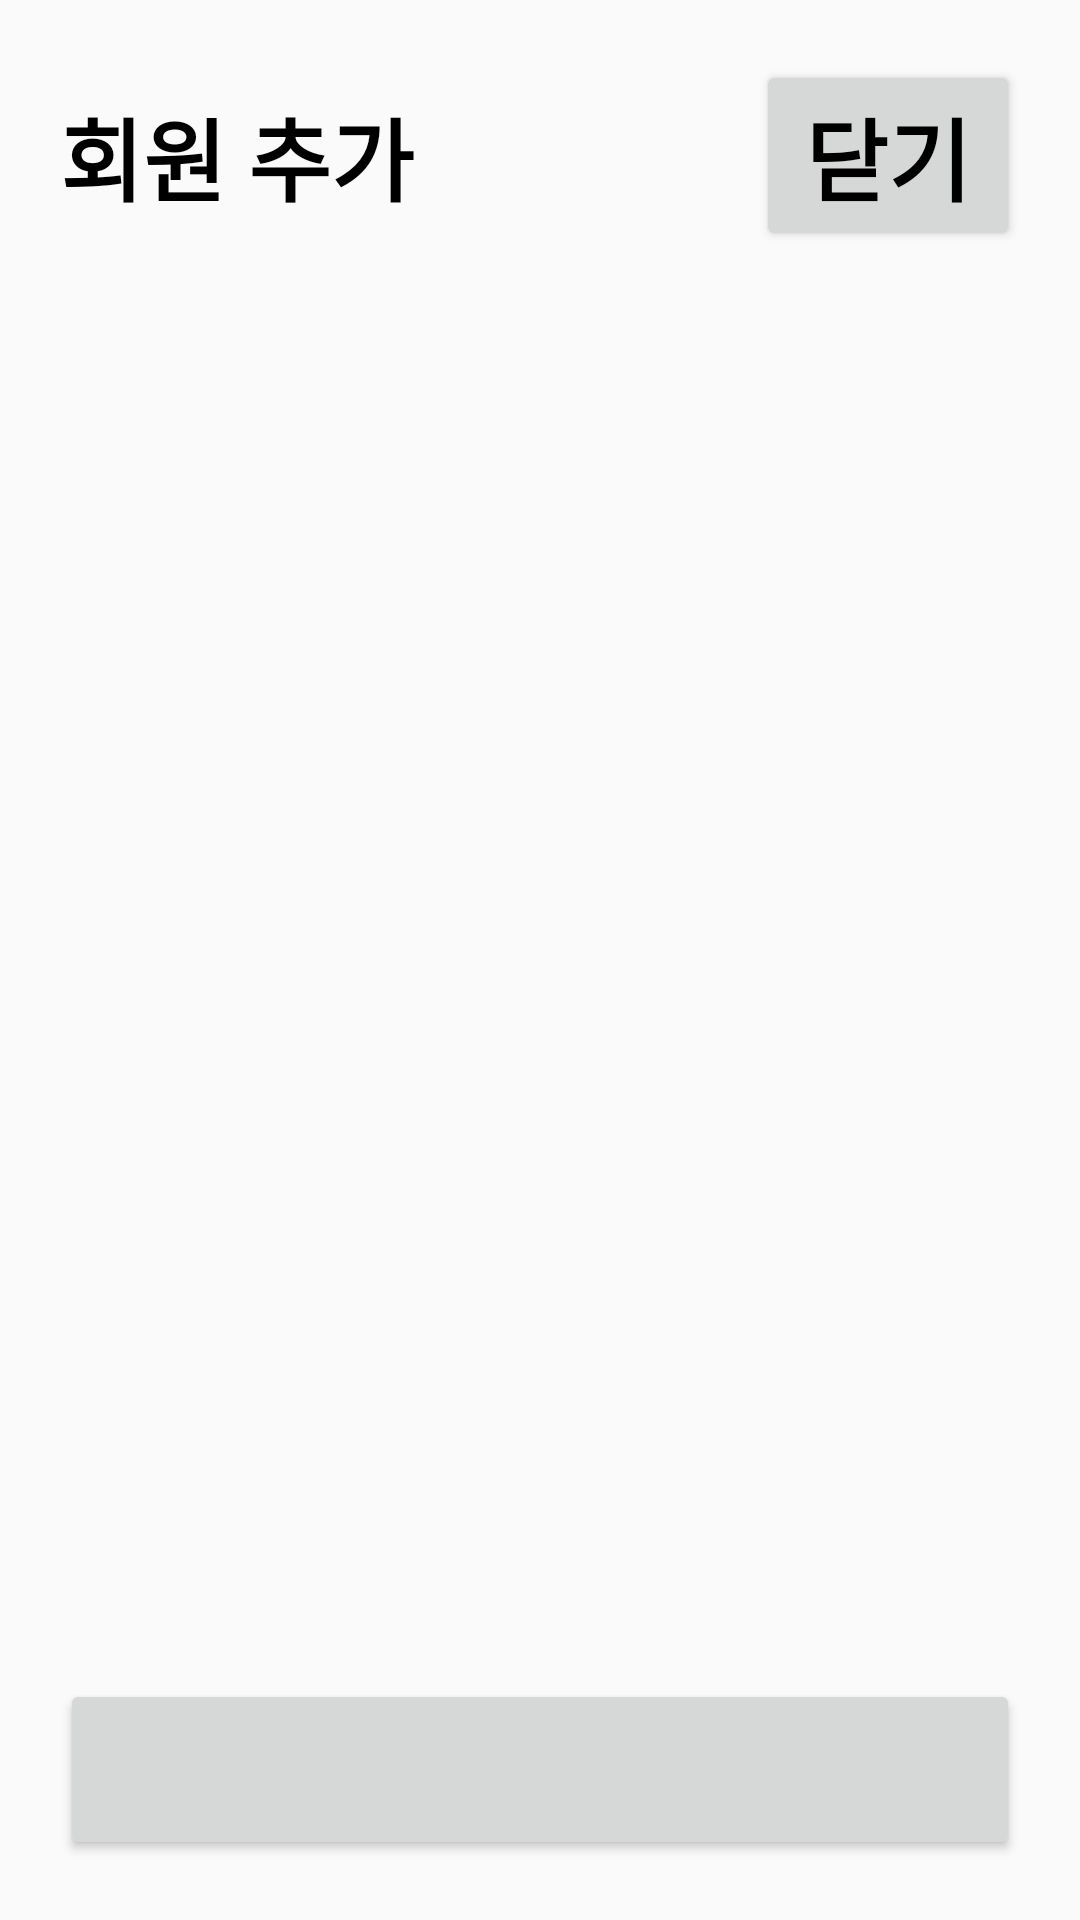

Write the Android layout XML for this screen, with the resource values it uses.
<!-- AndroidManifest.xml: application theme Theme.Jcsports -->
<!-- res/layout/dialog_join.xml -->
<?xml version="1.0" encoding="utf-8"?>
<layout xmlns:android="http://schemas.android.com/apk/res/android"
    xmlns:app="http://schemas.android.com/apk/res-auto"
    xmlns:tools="http://schemas.android.com/tools">

    <LinearLayout
        android:id="@+id/dialogContainer"
        android:layout_width="match_parent"
        android:layout_height="match_parent"
        android:orientation="vertical"
        android:padding="@dimen/dp_20">

        <LinearLayout
            android:layout_width="match_parent"
            android:layout_height="wrap_content"
            android:orientation="horizontal">

            <TextView
                style="@style/CommonTextStyle"
                android:layout_width="wrap_content"
                android:layout_height="wrap_content"
                android:text="@string/join" />

            <View
                android:layout_width="0dp"
                android:layout_height="1dp"
                android:layout_weight="1" />

            <Button
                android:id="@+id/closeDialogBtn"
                style="@style/CommonTextStyle"
                android:layout_width="wrap_content"
                android:layout_height="wrap_content"
                android:text="@string/close" />

        </LinearLayout>

        <androidx.viewpager2.widget.ViewPager2
            android:id="@+id/viewPager2"
            android:layout_width="match_parent"
            android:layout_height="0dp"
            android:layout_weight="1"
            android:orientation="horizontal" />

        <Button
            android:id="@+id/joinCompleteBtn"
            style="@style/CommonTextStyle"
            android:layout_width="match_parent"
            android:layout_height="wrap_content"
            tools:text="@string/complete" />

    </LinearLayout>

</layout>
<!-- resources referenced by this layout -->
<resources>
  <dimen name="dp_20">20dp</dimen>
  <string name="close">닫기</string>
  <string name="complete">완료</string>
  <string name="join">회원 추가</string>
  <style name="CommonTextStyle">
          <item name="android:textSize">30sp</item>
          <item name="android:textColor">#000000</item>
          <item name="android:textStyle">bold</item>
      </style>
  <style name="Theme.Jcsports" parent="Theme.AppCompat.Light.NoActionBar">
          
          <item name="colorPrimary">@color/purple_500</item>
          <item name="colorPrimaryDark">@color/purple_700</item>
          <item name="colorAccent">@color/teal_200</item>
          
          <item name="windowNoTitle">true</item>
          <item name="windowActionBar">false</item>
          <item name="android:windowFullscreen">true</item>
      </style>
  <color name="purple_500">#FF6200EE</color>
  <color name="purple_700">#FF3700B3</color>
  <color name="teal_200">#FF03DAC5</color>
</resources>
